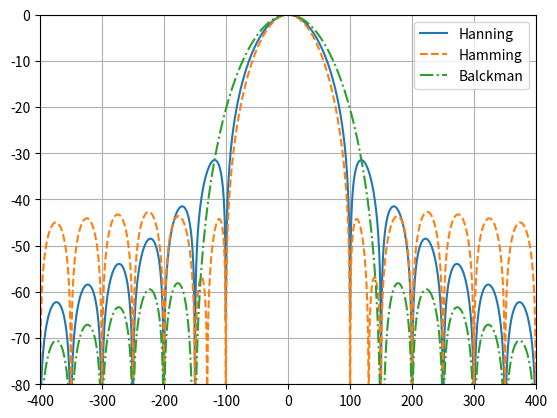

Python code for this plot:
import matplotlib.pyplot as plt
import numpy as np


def MyHanning(N):
    n = np.arange(N)
    win = (1 - np.cos(2 * np.pi * n / (N - 1))) / 2

    return win


def MyHamming(N):
    n = np.arange(N)
    win = 0.54 - 0.46 * np.cos(2 * np.pi * n / (N - 1))

    return win


def MyBlackman(N):
    n = np.arange(N)
    win = (
        0.42
        - 0.5 * np.cos(2 * np.pi * n / (N - 1))
        + 0.08 * np.cos(4 * np.pi * n / (N - 1))
    )

    return win


fs = 44100
N = int(np.round(fs * 0.02))
fft_size = 65536

win_han = MyHanning(N)
W_han = 20*np.log10(np.abs(np.fft.fft(win_han, fft_size)))
W_han = np.fft.fftshift(W_han - np.max(W_han))

win_ham = MyHamming(N)
W_ham = 20*np.log10(np.abs(np.fft.fft(win_ham, fft_size)))
W_ham = np.fft.fftshift(W_ham - np.max(W_ham))

win_bla = MyBlackman(N)
W_bla = 20*np.log10(np.abs(np.fft.fft(win_bla, fft_size)))
W_bla = np.fft.fftshift(W_bla - np.max(W_bla))

w = np.arange(fft_size)*fs / fft_size - fs/2

w = np.arange(fft_size) * fs / fft_size - fs / 2
plt.plot(w, W_han, label = 'Hanning')
plt.plot(w, W_ham, "--",label = 'Hamming')
plt.plot(w, W_bla, "-.",label = 'Balckman')
plt.xlim(-400, 400)
plt.ylim(-80, 0)
plt.grid()
plt.legend()
plt.show()